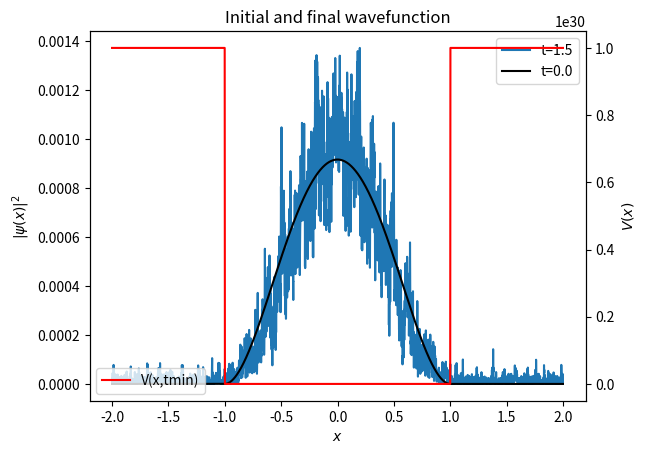
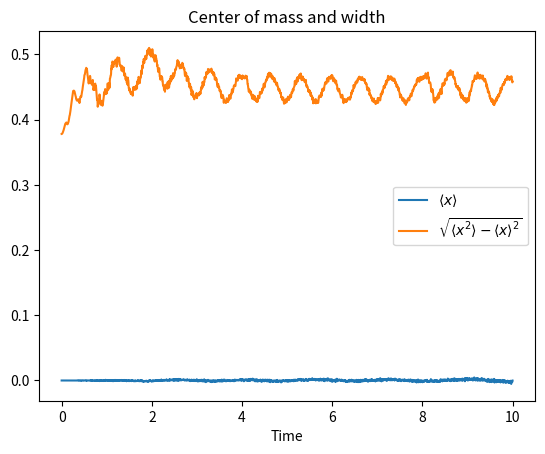
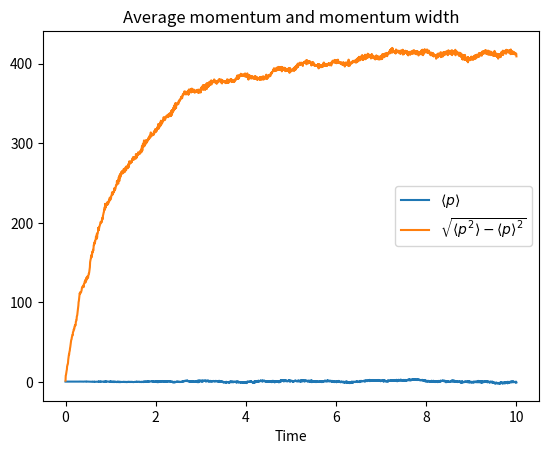
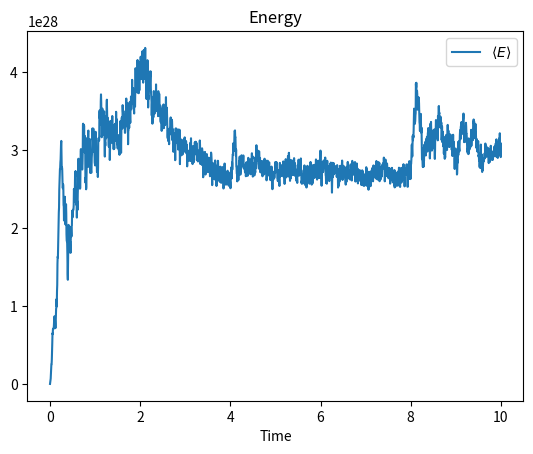

Write Python code to recreate these figures, in order.
import numpy as np
from scipy.fftpack import fft, ifft
from scipy.integrate import simpson

import matplotlib.pyplot as plt

%matplotlib inline

#constants (change these to fit the problem)
hbar = 1.0
m = 1.0 #mass
tmin = 0.0 # initial time
tmax = 10.0 # final time
Nt = 2000 # number of time steps
xmin = -2.0 # minimum x value
xmax = 2.0 # maximum x value
Nx = 4096 # number of steps in x (and k).  Must be even, power of 2 is better

#calculate lists
xlist = np.linspace(xmin,xmax,Nx)
tlist = np.linspace(tmin,tmax,Nt)
dx = xlist[1]-xlist[0] # delta x
dt = tlist[1]-tlist[0] # delta t
dk = 2 * np.pi/np.abs(xmax-xmin) # delta k (from FFT definition)
kmax = 0.5*Nx*dk # (Nyquist limit)
klist = np.roll(np.arange(-Nx//2+1,Nx//2+1),Nx//2+1)*dk #list of k values, indexed according to FFT convention, double // means integer part of quotient

#define potential function (needs to be vectorizable)
def V(x,t):
    # infinite square well
    halfwidth = 1.0
    height = 1e30 # some large number
    return height*np.heaviside(np.abs(x)-halfwidth,0)

# integral of V dt, evaluated at x
def intV(x,ti,tf):
    #indef = lambda x,t: 0.5*x**2*t# indefinite integral
    #out = indef(x,tf)-indef(x,ti)
    out = 0.5*(V(x,ti)+V(x,tf))*(tf-ti) #trapezoidal rule (backup plan)
    return out

#initial wavefunction at t=tmin (normalization optional)
def psi0(x):
    halfwidth = 1.0
    return (x**2-halfwidth**2)*np.heaviside(halfwidth-np.abs(x),0)

psilist = np.zeros([Nx,Nt],dtype=np.complex128) # initialize array to store wavefunction

psilist[:,0]=psi0(xlist) # store initial wavefunction

#main loop
for tindex in np.arange(1,Nt):
    psix = psilist[:,tindex-1]*np.exp(-1.j*intV(xlist,tlist[tindex-1],tlist[tindex]+0.5*dt)/hbar)
    psix[0:3] = 0; psix[-4:-1] = 0; # enforce boundary conditions
    psik = fft(psix)
    psik = psik * np.exp(-0.5j*hbar*klist*klist*dt/m)
    psix = ifft(psik)
    psix = psix*np.exp(-1.j*intV(xlist,tlist[tindex]-0.5*dt,tlist[tindex])/hbar)
    psix[0:3] = 0; psix[-4:-1] = 0; # enforce boundary conditions
    psilist[:,tindex] = psix

tdraw = 300 # time index for plot (-1 is last time value)
Nf = simpson(np.abs(psilist[:,tdraw])**2) # normalization of final state
Ni = simpson(np.abs(psilist[:,0])**2) # normalization of initial state
fig, ax1 = plt.subplots()
ax1.plot(xlist,np.abs(psilist[:,tdraw])**2/Nf,label='t={0:.1f}'.format(tlist[tdraw]))
ax1.plot(xlist,np.abs(psilist[:,0])**2/Ni,'k',label='t={0:.1f}'.format(tmin))
ax2 = ax1.twinx()
ax2.plot(xlist,V(xlist,tmin),'r',label='V(x,tmin)')
ax1.set_ylabel(r'$|\psi(x)|^2$')
ax2.set_ylabel(r'$V(x)$')
ax1.set_xlabel(r'$x$')
ax1.legend()
ax1.set_title("Initial and final wavefunction")
ax2.legend()

# Calculate expectation values of x, p, x2, p2
EVxlist = np.zeros(Nt)
EVplist = np.zeros(Nt)
EVx2list = np.zeros(Nt)
EVp2list = np.zeros(Nt)
Nlistx = np.zeros(Nt)
Nlistp = np.zeros(Nt)
Elist = np.zeros(Nt)
for t in range(Nt):
    Nlistx[t] = simpson(np.abs(psilist[:,t])**2) # Normalization denominator
    EVxlist[t] = simpson(xlist*np.abs(psilist[:,t])**2)/Nlistx[t] # x
    EVx2list[t] = simpson(xlist**2*np.abs(psilist[:,t])**2)/Nlistx[t]-EVxlist[t]**2 # Var(x)
    psik = fft(psilist[:,t]) 
    Nlistp[t] = simpson(np.abs(psik)**2) # Normalization denominator
    EVplist[t] = hbar*simpson(klist*np.abs(psik)**2)/Nlistp[t] # p 
    EVp2list[t] = (simpson((hbar*klist)**2*np.abs(psik)**2)/Nlistp[t]-EVplist[t]**2) # Var(p)
    Elist[t] = 0.25/m*simpson((hbar*klist)**2*np.abs(psik)**2)/Nlistp[t]+simpson(V(xlist,t)*np.abs(psilist[:,t]**2))/Nlistx[t] # Energy

plt.plot(tlist,EVxlist,label=r'$\langle x \rangle$')
plt.plot(tlist,np.sqrt(EVx2list),label=r'$\sqrt{\langle x^2 \rangle-\langle x \rangle ^2}$')
plt.legend()
plt.xlabel('Time')
plt.title('Center of mass and width')

plt.plot(tlist,EVplist,label=r'$\langle p \rangle$')
plt.plot(tlist,np.sqrt(EVp2list),label=r'$\sqrt{\langle p^2 \rangle-\langle p \rangle ^2}$')
plt.legend()
plt.xlabel('Time')
plt.title("Average momentum and momentum width")

plt.plot(tlist,Elist,label=r'$\langle E \rangle$')
#plt.plot(tlist,np.sqrt(EVx2list),label=r'$\sqrt{\langle x^2 \rangle-\langle x \rangle ^2}$')
plt.legend()
plt.xlabel('Time')
plt.title('Energy')
